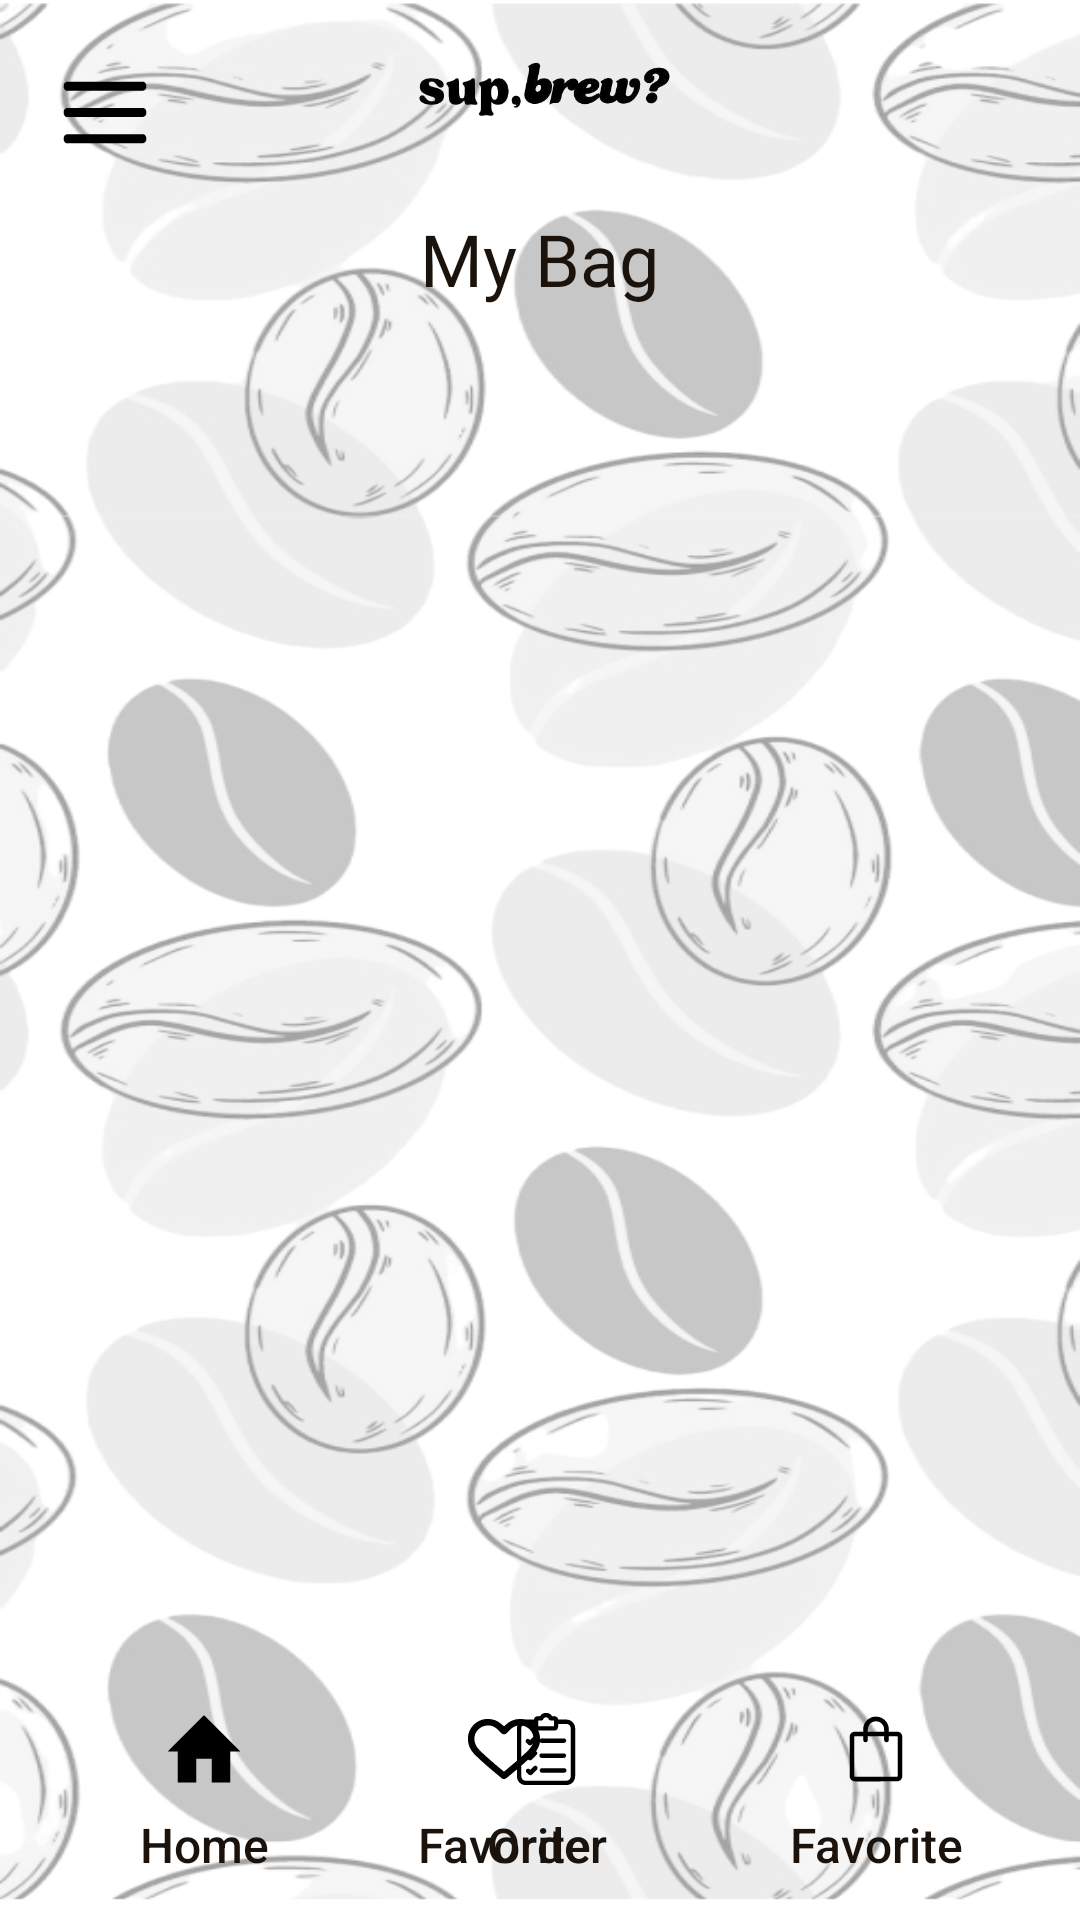

Write the Android layout XML for this screen, with the resource values it uses.
<!-- AndroidManifest.xml: application theme Theme.SupBrew -->
<!-- res/layout/bag_layout.xml -->
<?xml version="1.0" encoding="utf-8"?>
<androidx.constraintlayout.widget.ConstraintLayout xmlns:android="http://schemas.android.com/apk/res/android"
    android:layout_width="match_parent"
    android:layout_height="match_parent"
    xmlns:tools="http://schemas.android.com/tools"
    android:id="@+id/bag"
    tools:context=".Bag"
    android:background="@drawable/background_img">

    <RelativeLayout
        android:id="@+id/wrap"
        android:layout_width="match_parent"
        android:layout_height="match_parent">

        <ImageView
            android:id="@+id/logo"
            android:layout_width="100dp"
            android:layout_height="60dp"
            android:layout_centerHorizontal="true"
            android:contentDescription="Logo"
            android:scaleType="centerCrop"
            android:src="@drawable/second_logo" />


        <Button
            android:layout_width="30dp"
            android:layout_height="35dp"
            android:layout_marginStart="20dp"
            android:layout_marginTop="20dp"
            android:background="@drawable/ic_burger"
            />

        <TextView
            android:layout_width="wrap_content"
            android:layout_height="wrap_content"
            android:layout_below="@id/logo"
            android:text="My Bag"
            android:textColor="@color/darkbrown"
            android:textSize="24sp"
            android:fontFamily="@font/sofia_bold"
            android:layout_centerHorizontal="true"
            android:layout_marginTop="10dp" />

        <RelativeLayout
            android:layout_width="match_parent"
            android:layout_height="90dp"
            android:layout_alignParentBottom="true"
            android:background="@drawable/bg_footer"
            android:paddingStart="10dp"
            android:paddingEnd="10dp"
            android:paddingTop="5dp"
            android:paddingBottom="5dp">

            <Button
                android:id="@+id/homeBtn"
                android:layout_width="wrap_content"
                android:layout_height="match_parent"
                android:drawableTop="@drawable/ic_home"
                android:background="@color/transparent"
                android:layout_alignParentBottom="true"
                android:layout_alignParentStart="true"
                android:layout_marginStart="14dp"
                android:paddingTop="16dp"
                android:text="Home"
                android:textSize="16sp"
                android:textAllCaps="false"
                android:textColor="@color/darkbrown"/>

            <Button
                android:id="@+id/favoriteBtn"
                android:layout_width="wrap_content"
                android:layout_height="match_parent"
                android:drawableTop="@drawable/ic_favorite"
                android:layout_toEndOf="@id/homeBtn"
                android:layout_alignParentBottom="true"
                android:layout_marginStart="12dp"
                android:paddingTop="16dp"
                android:background="@color/transparent"
                android:text="Favorite"
                android:textSize="16sp"
                android:textAllCaps="false"
                android:textColor="@color/darkbrown"/>

            <Button
                android:id="@+id/orderBtn"
                android:layout_width="wrap_content"
                android:layout_height="match_parent"
                android:drawableTop="@drawable/ic_order"
                android:layout_toStartOf="@+id/bagBtn"
                android:layout_alignParentBottom="true"
                android:layout_marginEnd="12dp"
                android:paddingTop="16dp"
                android:background="@color/transparent"
                android:text="Order"
                android:textSize="16sp"
                android:textAllCaps="false"
                android:textColor="@color/darkbrown"/>

            <Button
                android:id="@+id/bagBtn"
                android:layout_width="wrap_content"
                android:layout_height="match_parent"
                android:drawableTop="@drawable/ic_bag"
                android:layout_alignParentBottom="true"
                android:layout_alignParentEnd="true"
                android:layout_marginEnd="14dp"
                android:layout_marginStart="10dp"
                android:paddingTop="16dp"
                android:background="@color/transparent"
                android:text="Favorite"
                android:textSize="16sp"
                android:textAllCaps="false"
                android:textColor="@color/darkbrown"/>

        </RelativeLayout>

    </RelativeLayout>




</androidx.constraintlayout.widget.ConstraintLayout>
<!-- resources referenced by this layout -->
<resources>
  <color name="darkbrown">#1A120B</color>
  <color name="transparent">#00FFFFFF</color>
  <!-- drawable background_img: png bitmap (drawable, 172941 bytes) -->
  <!-- drawable ic_bag: vector/xml drawable (drawable, 7883 chars, omitted) -->
  <!-- drawable ic_burger: vector/xml drawable (drawable, 5537 chars, omitted) -->
  <!-- drawable ic_favorite: vector/xml drawable (drawable, 5073 chars, omitted) -->
  <!-- drawable ic_home: vector/xml drawable (drawable, 2395 chars, omitted) -->
  <!-- drawable ic_order: vector/xml drawable (drawable, 13920 chars, omitted) -->
  <!-- drawable second_logo: png bitmap (drawable, 28722 bytes) -->
  <style name="Theme.SupBrew" parent="Base.Theme.SupBrew" />
  <style name="Base.Theme.SupBrew" parent="Theme.AppCompat.DayNight.NoActionBar">
          
          
      </style>
</resources>
